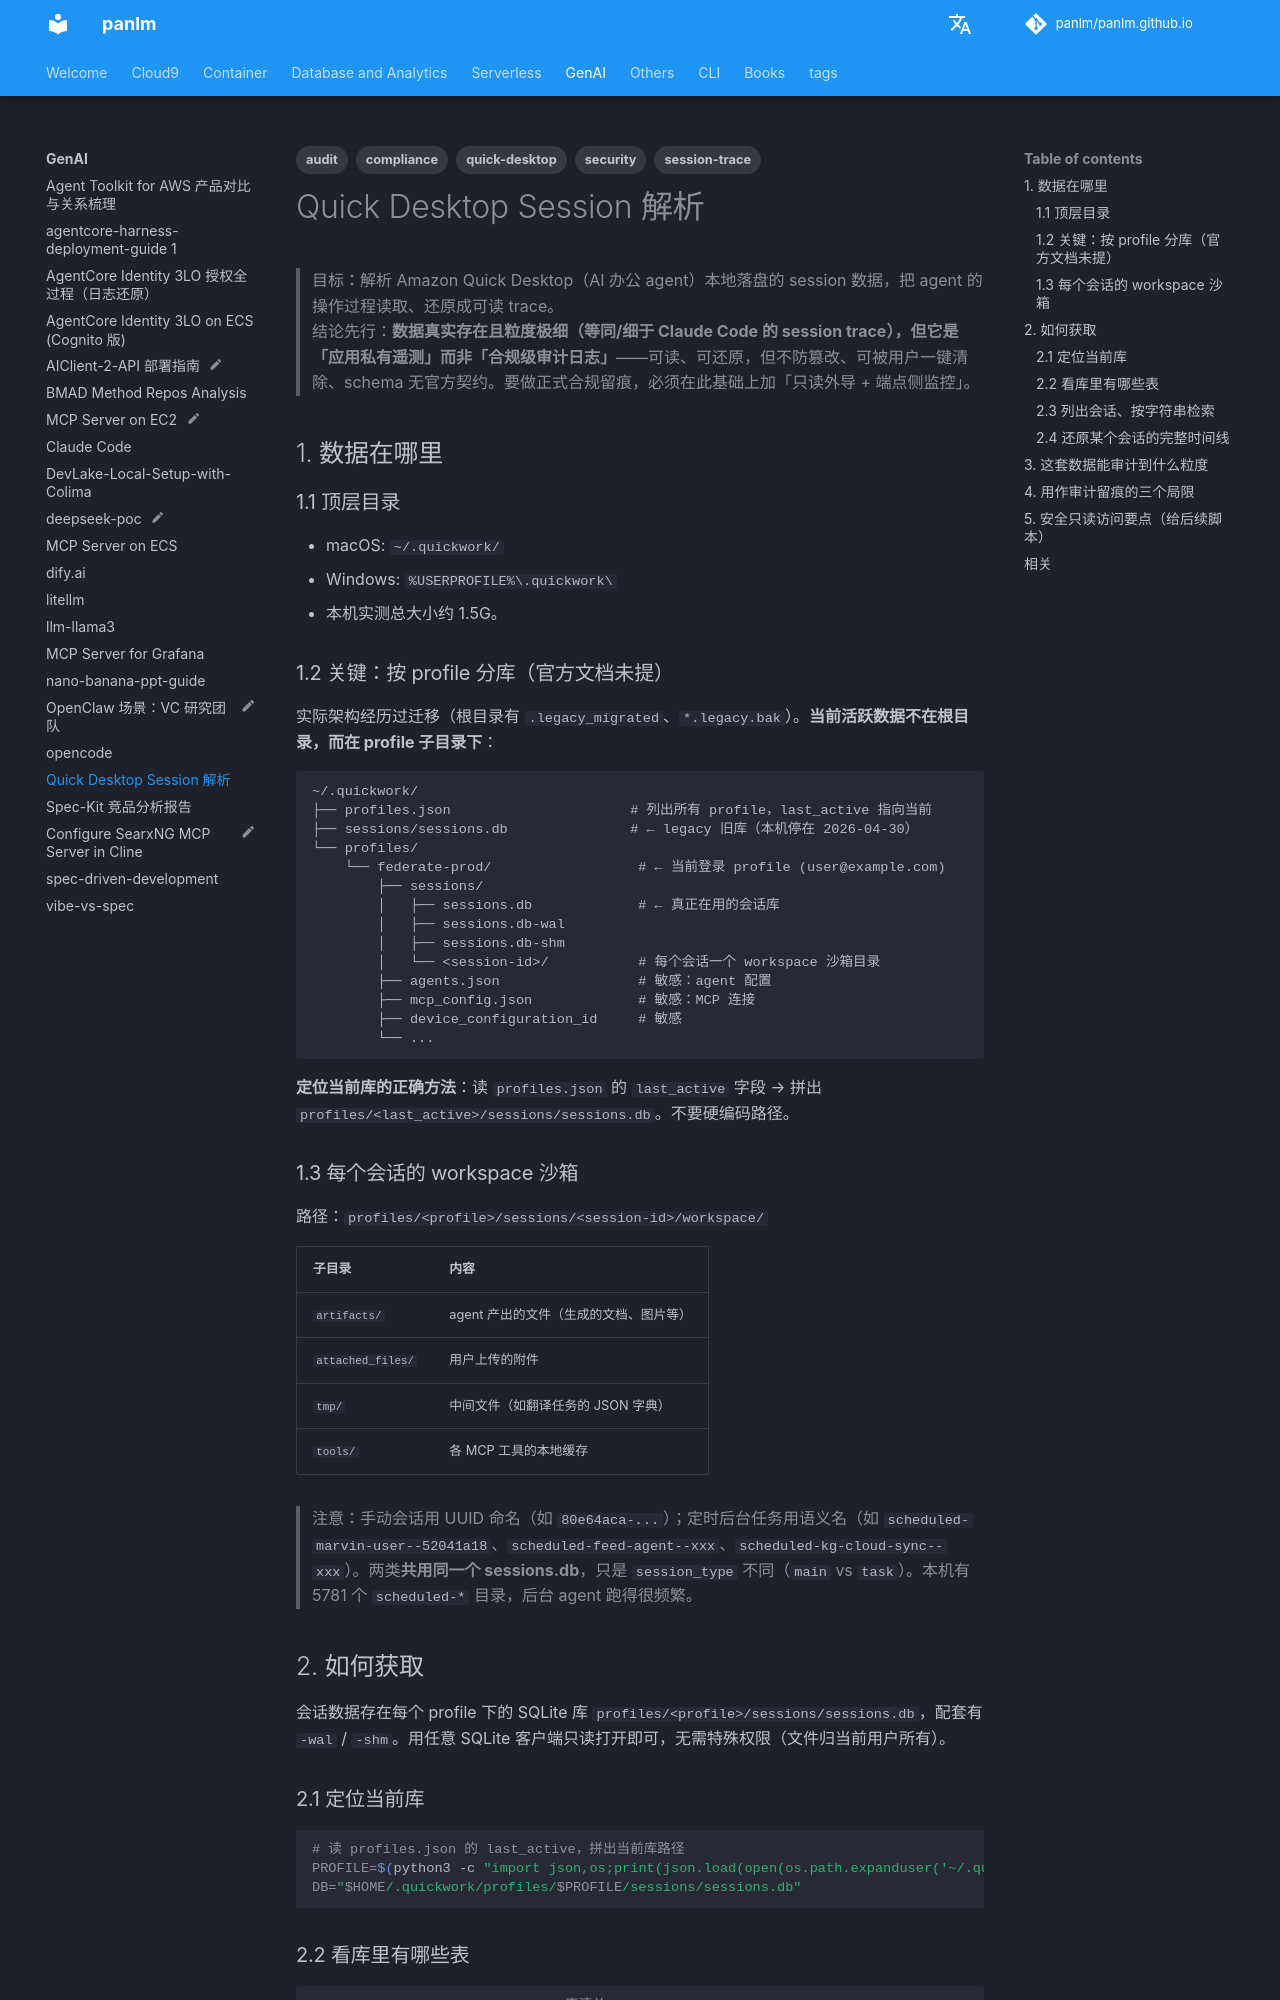

repository: panlm/panlm.github.io · page: GenAI/Quick Desktop Session 解析/index.html · generator: mkdocs

---
title: Quick Desktop Session 解析
type: guide
permalink: main/quick-desktop-session-作为审计日志方案
tags:
  - quick-desktop
  - audit
  - security
  - session-trace
  - compliance
share_link: https://notes-share.aws.panlm.click/aeixxv95
share_updated: 2026-06-18T14:51:33+08:00
---

# Quick Desktop Session 解析

> 目标：解析 Amazon Quick Desktop（AI 办公 agent）本地落盘的 session 数据，把 agent 的操作过程读取、还原成可读 trace。
> 结论先行：**数据真实存在且粒度极细（等同/细于 Claude Code 的 session trace），但它是「应用私有遥测」而非「合规级审计日志」**——可读、可还原，但不防篡改、可被用户一键清除、schema 无官方契约。要做正式合规留痕，必须在此基础上加「只读外导 + 端点侧监控」。

## 1. 数据在哪里

### 1.1 顶层目录
- macOS: `~/.quickwork/`
- Windows: `%USERPROFILE%\.quickwork\`
- 本机实测总大小约 1.5G。

### 1.2 关键：按 profile 分库（官方文档未提）
实际架构经历过迁移（根目录有 `.legacy_migrated`、`*.legacy.bak`）。**当前活跃数据不在根目录，而在 profile 子目录下**：

```
~/.quickwork/
├── profiles.json                      # 列出所有 profile，last_active 指向当前
├── sessions/sessions.db               # ← legacy 旧库（本机停在 2026-04-30）
└── profiles/
    └── federate-prod/                  # ← 当前登录 profile (user@example.com)
        ├── sessions/
        │   ├── sessions.db             # ← 真正在用的会话库
        │   ├── sessions.db-wal
        │   ├── sessions.db-shm
        │   └── <session-id>/           # 每个会话一个 workspace 沙箱目录
        ├── agents.json                 # 敏感：agent 配置
        ├── mcp_config.json             # 敏感：MCP 连接
        ├── device_configuration_id     # 敏感
        └── ...
```

**定位当前库的正确方法**：读 `profiles.json` 的 `last_active` 字段 → 拼出 `profiles/<last_active>/sessions/sessions.db`。不要硬编码路径。

### 1.3 每个会话的 workspace 沙箱
路径：`profiles/<profile>/sessions/<session-id>/workspace/`

| 子目录 | 内容 |
|--------|------|
| `artifacts/` | agent 产出的文件（生成的文档、图片等） |
| `attached_files/` | 用户上传的附件 |
| `tmp/` | 中间文件（如翻译任务的 JSON 字典） |
| `tools/` | 各 MCP 工具的本地缓存 |

> 注意：手动会话用 UUID 命名（如 `80e64aca-...`）；定时后台任务用语义名（如 `scheduled-marvin-user--52041a18`、`scheduled-feed-agent--xxx`、`scheduled-kg-cloud-sync--xxx`）。两类**共用同一个 sessions.db**，只是 `session_type` 不同（`main` vs `task`）。本机有 5781 个 `scheduled-*` 目录，后台 agent 跑得很频繁。

## 2. 如何获取

会话数据存在每个 profile 下的 SQLite 库 `profiles/<profile>/sessions/sessions.db`，配套有 `-wal` / `-shm`。用任意 SQLite 客户端只读打开即可，无需特殊权限（文件归当前用户所有）。
